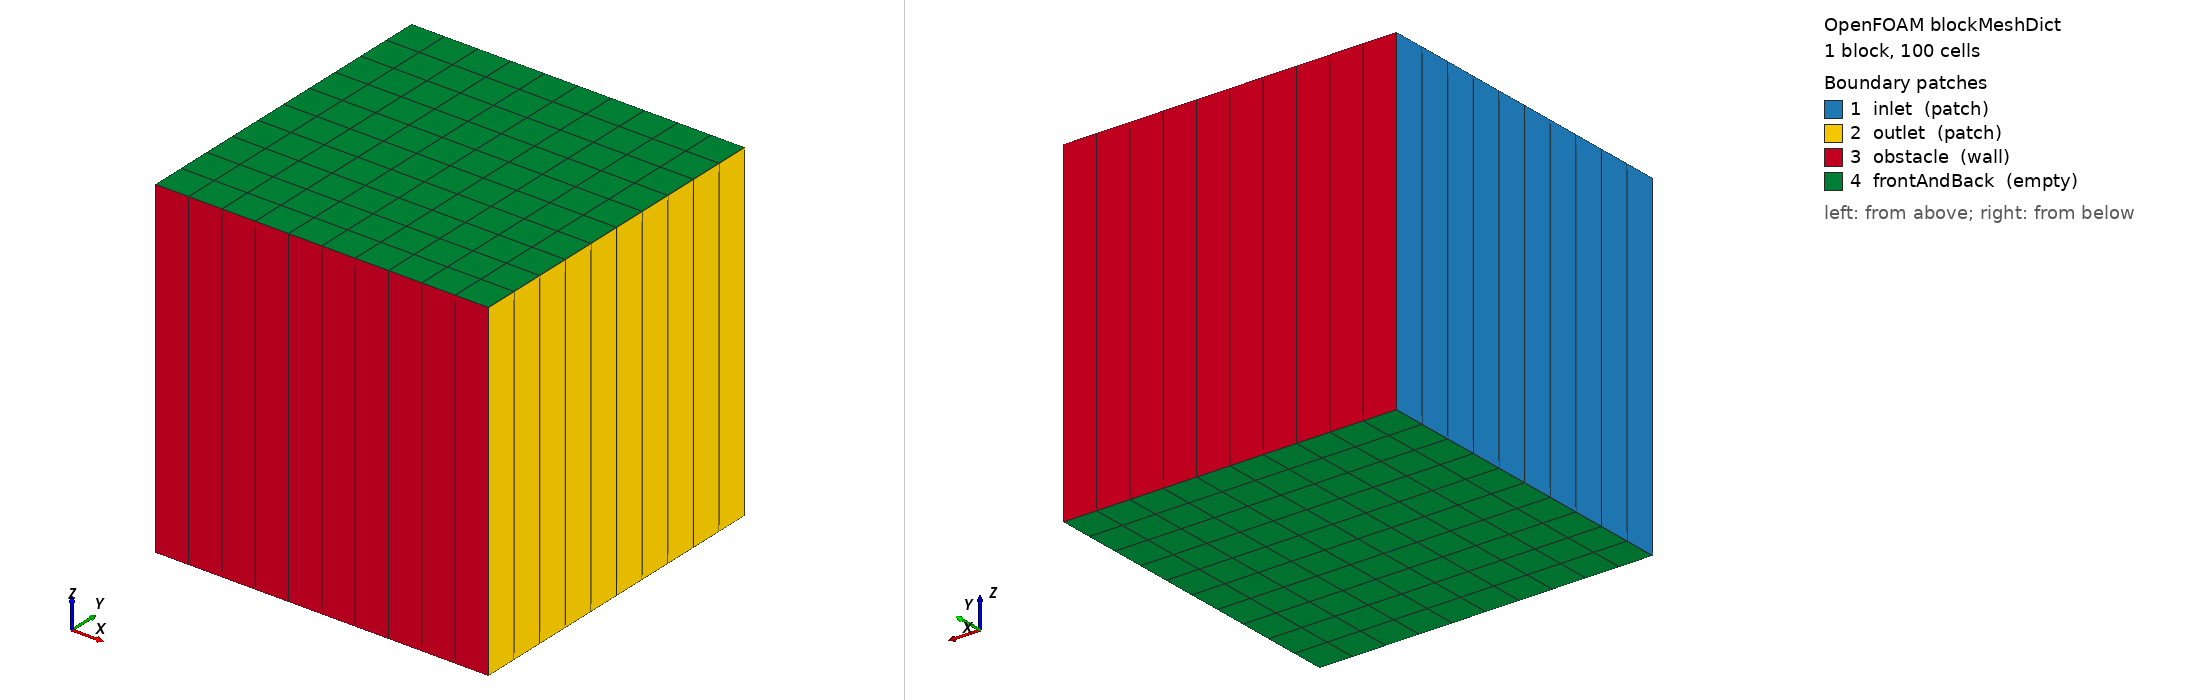

OpenFOAM case: the mesh blockMesh builds from blockMeshDict, 1 block(s), 100 cells. Boundary patches (legend numbers): 1 inlet (patch), 2 outlet (patch), 3 obstacle (wall), 4 frontAndBack (empty). Left view from above one corner, right view from below the opposite corner. Boundary conditions: 4 field file(s) under 0/; 4 of 4 drawn patches have an entry in a shipped field file.

=== system/blockMeshDict ===
FoamFile
{
    format      ascii;
    class       dictionary;
    object      blockMeshDict;
}


convertToMeters 1;

vertices
(
    (0 0 0)
    (1 0 0)
    (1 1 0)
    (0 1 0)
    (0 0 1)
    (1 0 1)
    (1 1 1)
    (0 1 1)
);

blocks
(
    hex (0 1 2 3 4 5 6 7) (10 10 1) simpleGrading (1 1 1)
);

boundary
(
    inlet
    {
        type patch;
        faces
        (
            (0 4 7 3)
        );
    }
    outlet
    {
        type patch;
        faces
        (
            (2 6 5 1)
        );
    }
    obstacle
    {
        type wall;
        faces
        (
            (1 5 4 0)
            (3 7 6 2)
        );
    }
    frontAndBack
    {
        type empty;
        faces
        (
            (0 3 2 1)
            (4 5 6 7)
        );
    }
);

=== system/controlDict ===
FoamFile
{
    format      ascii;
    class       dictionary;
    location    "system";
    object      controlDict;
}


application     rhoCentralFoam;

startFrom       startTime;

startTime       0;

stopAt          endTime;

endTime         4;

deltaT          0.002;

writeControl    adjustableRunTime;

writeInterval   0.1;

purgeWrite      0;

writeFormat     ascii;

writePrecision  6;

writeCompression off;

timeFormat      general;

timePrecision   6;

runTimeModifiable yes;

adjustTimeStep  no;

maxCo           1;

=== 0/T ===
FoamFile
{
    format      ascii;
    class       volScalarField;
    object      T;
}


dimensions      [0 0 0 1 0 0 0];

internalField   uniform 1;

boundaryField
{
    inlet
    {
        type            fixedValue;
        value           uniform 1;
    }

    outlet
    {
        type            zeroGradient;
    }

    obstacle
    {
        type            zeroGradient;
    }

    frontAndBack
    {
        type            empty;
    }
}

=== 0/U ===
FoamFile
{
    format      ascii;
    class       volVectorField;
    object      U;
}


dimensions      [0 1 -1 0 0 0 0];

internalField   uniform (3 0 0);

boundaryField
{
    inlet
    {
        type            fixedValue;
        value           uniform (3 0 0);
    }

    outlet
    {
        type            zeroGradient;
    }

    obstacle
    {
        type            slip;
    }

    frontAndBack
    {
        type            empty;
    }
}

=== 0/e ===
FoamFile
{
    format      ascii;
    class       volScalarField;
    object      e;
}

dimensions      [0 2 -2 0 0 0 0];

internalField   uniform 1005;

boundaryField
{
    inlet
    {
        type            fixedValue;
        value           uniform 1005;
    }

    outlet
    {
        type            zeroGradient;
    }

    obstacle
    {
        type            zeroGradient;
    }

    frontAndBack
    {
        type            empty;
    }
}

=== 0/p ===
FoamFile
{
    format      ascii;
    class       volScalarField;
    object      p;
}


dimensions      [1 -1 -2 0 0 0 0];

internalField   uniform 1;

boundaryField
{
    inlet
    {
        type            zeroGradient;
    }

    outlet
    {
        type            fixedValue;
        value           uniform 1;
    }

    obstacle
    {
        type            zeroGradient;
    }

    frontAndBack
    {
        type            empty;
    }
}

Also in the case, not shown: constant/polyMesh/points (numeric list).
